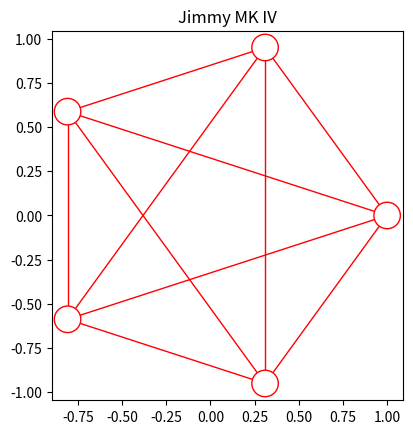

Here is the Python script that generated this plot:
#!/usr/bin/env python
# -*- coding: utf-8 -*-

"""visualizer.py: Contains methods for creating a visualization"""

__author__ = "Hudson Liu"
__email__ = "hudsonliu0@gmail.com"

import matplotlib.pyplot as plt
from math import sin, cos, pi

def plot_circular_model(num_nodes):
    """Creates plot of circular  model"""
    # Create list of angles for all nodes
    angles = [(2 * pi * x) / num_nodes for x in range(num_nodes)]

    # Generate points and create lines
    for i in range(num_nodes):
        for j in range(i, num_nodes):
            line_x = [cos(angles[i]), cos(angles[j])]
            line_y = [sin(angles[i]), sin(angles[j])]
            plt.plot(line_x, line_y, color="red", linewidth=1)
    
    # Add circles for nodes
    RADIUS = 0.075
    for i in range(num_nodes):
        circle = plt.Circle((cos(angles[i]), sin(angles[i])), RADIUS, facecolor="white", edgecolor="red", zorder=10)
        plt.gca().add_artist(circle)

    # Plot model
    plt.gca().set_aspect(1)
    plt.title("Jimmy MK IV")
    plt.show()

def plot_linear(nodes):
    """Part of the Node-To-Weight reference table creation"""
    b = []
    for row in range(nodes):
        a = []
        prev_adder = 0
        if row > 0:
            a.append(row - 1)
        for col in range(1, nodes):#important part, replace a with node_inds
            if row - 1 >= col:
                adder = prev_adder + abs(col - nodes) - 1
                a.append(row - 1 + adder) #end of important part
                prev_adder = adder
        b.append(a) #change this to extend
    print(b)
#def plot_grid2d_model(input_nodes, output_nodes, side_length):
 #   pass


if __name__ == "__main__":
    plot_circular_model(5)
    #plot_linear(5)
